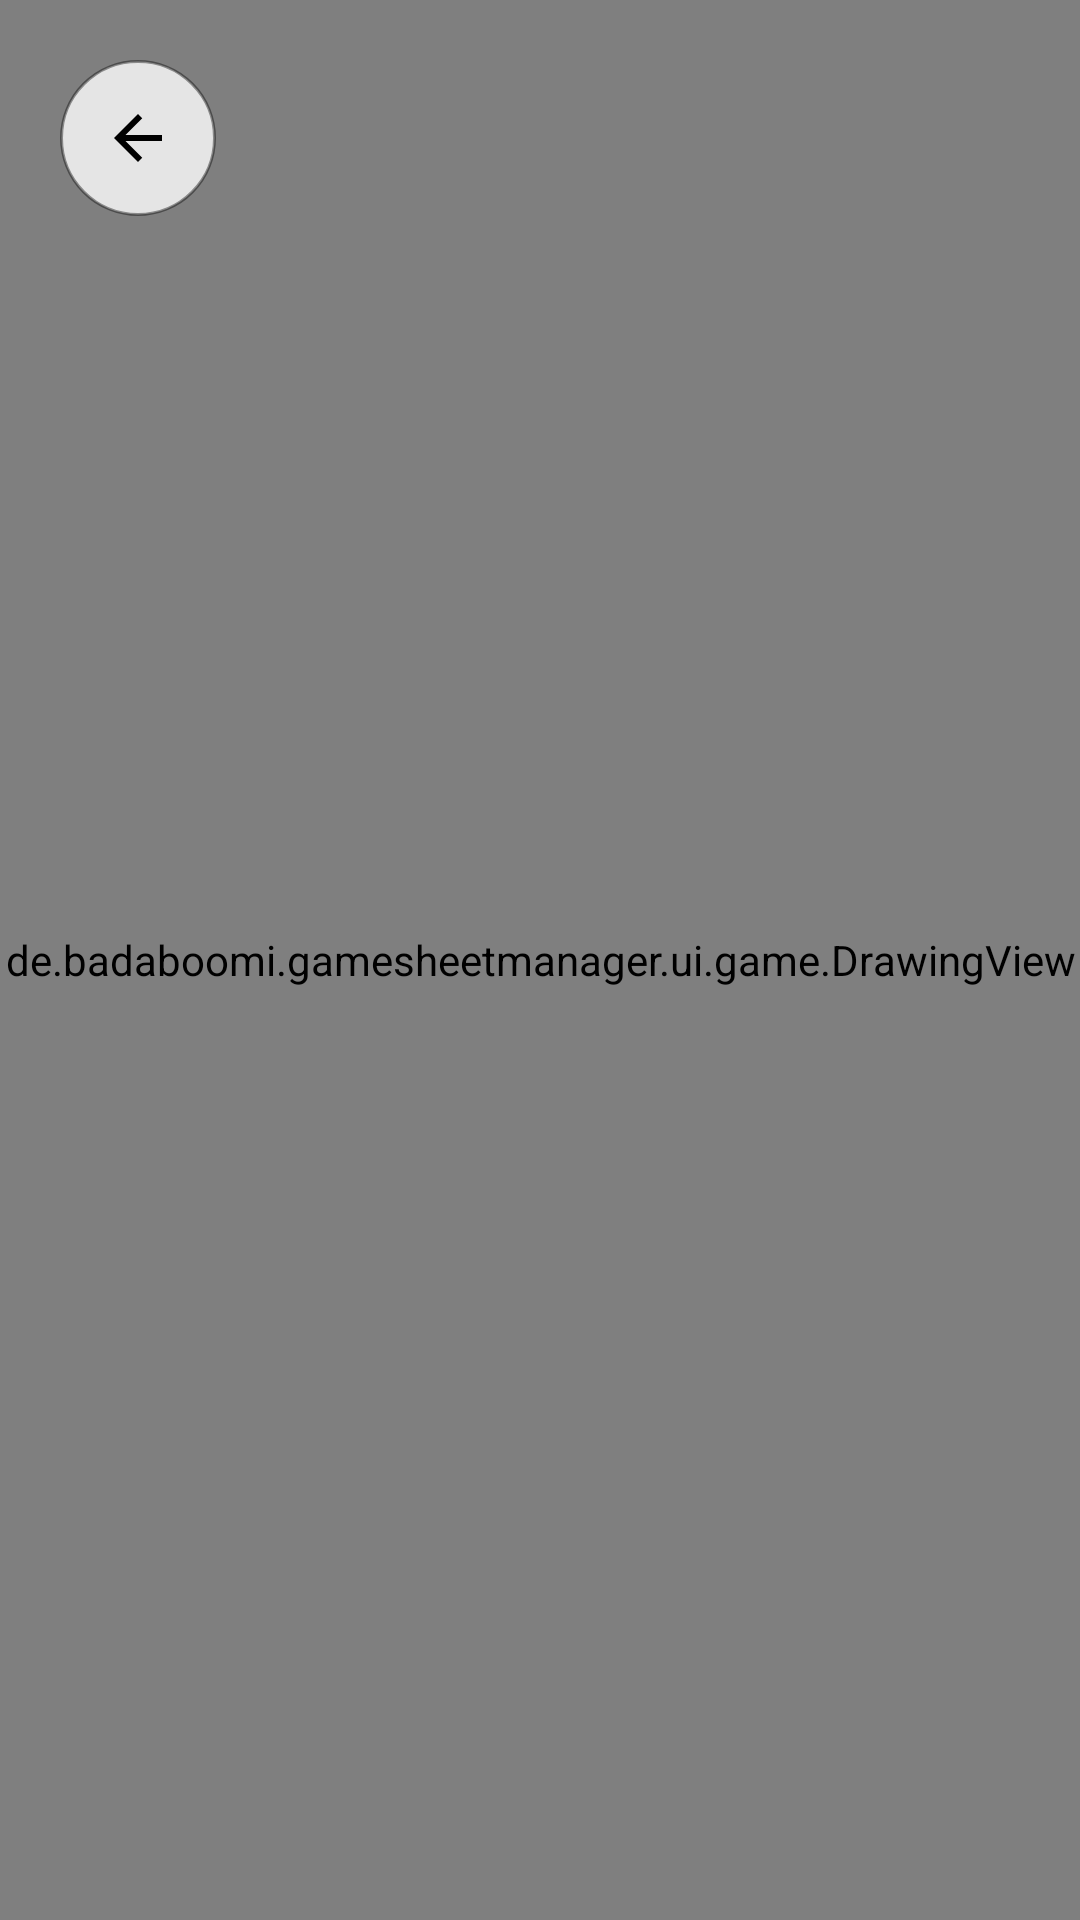

The Android layout XML behind this screen, and the referenced resources:
<!-- AndroidManifest.xml: application theme Theme.GameSheetManager -->
<!-- res/layout/activity_hall_of_fame_view.xml -->
<?xml version="1.0" encoding="utf-8"?>

<FrameLayout
    xmlns:android="http://schemas.android.com/apk/res/android"
    xmlns:app="http://schemas.android.com/apk/res-auto"
    android:layout_width="match_parent"
    android:layout_height="match_parent"
    android:background="@android:color/black"
    android:fitsSystemWindows="true">

    <ImageView
        android:id="@+id/ivTemplateBackground"
        android:layout_width="match_parent"
        android:layout_height="match_parent"
        android:scaleType="fitCenter"
        android:contentDescription="@string/template_background_desc" />

    <de.badaboomi.gamesheetmanager.ui.game.DrawingView
        android:id="@+id/drawingView"
        android:layout_width="match_parent"
        android:layout_height="match_parent"
        android:background="@android:color/transparent"
        android:enabled="false" />

    <ImageButton
        android:id="@+id/btnBack"
        android:layout_width="52dp"
        android:layout_height="52dp"
        android:layout_gravity="top|start"
        android:layout_marginTop="20dp"
        android:layout_marginStart="20dp"
        android:padding="10dp"
        android:src="@drawable/ic_back"
        android:background="@drawable/bg_floating_menu"
        android:contentDescription="@string/btn_back"
        android:elevation="8dp"
        app:tint="@android:color/black" />

</FrameLayout>
<!-- resources referenced by this layout -->
<resources>
  <!-- drawable bg_floating_menu (drawable) -->
  <?xml version="1.0" encoding="utf-8"?>
  
  <shape xmlns:android="http://schemas.android.com/apk/res/android"
      android:shape="oval">
      <solid android:color="#CCFFFFFF" />
      <stroke
          android:width="1dp"
          android:color="#66000000" />
  </shape>
  <!-- drawable ic_back (drawable) -->
  <?xml version="1.0" encoding="utf-8"?>
  
  <vector xmlns:android="http://schemas.android.com/apk/res/android"
      android:width="24dp"
      android:height="24dp"
      android:viewportWidth="24"
      android:viewportHeight="24">
    <path
        android:fillColor="#FF000000"
        android:pathData="M20,11H7.83l5.59,-5.59L12,4l-8,8 8,8 1.41,-1.41L7.83,13H20v-2z"/>
  </vector>
  <string name="btn_back">Zurück</string>
  <string name="template_background_desc">Spielvorlage</string>
  <style name="Theme.GameSheetManager" parent="Theme.MaterialComponents.DayNight.DarkActionBar">
          <item name="colorPrimary">@color/colorPrimary</item>
          <item name="colorPrimaryDark">@color/colorPrimaryDark</item>
          <item name="colorAccent">@color/colorAccent</item>
          <item name="windowActionBar">false</item>
          <item name="windowNoTitle">true</item>
      </style>
  <color name="colorPrimary">#FF1565C0</color>
  <color name="colorPrimaryDark">#FF0D47A1</color>
  <color name="colorAccent">#FFFF6F00</color>
</resources>
